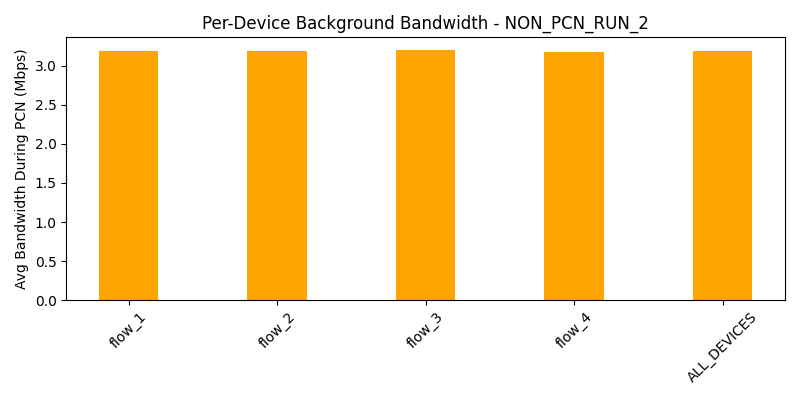

The table this chart was drawn from, first rows:
device, avg_bw_before, avg_bw_during, avg_bw_after
flow_1, 4.546, 3.187, 4.418
flow_2, 5.297, 3.184, 4.241
flow_3, 5.049, 3.204, 4.278
flow_4, 4.762, 3.173, 4.261
ALL_DEVICES, 4.914, 3.187, 4.3
